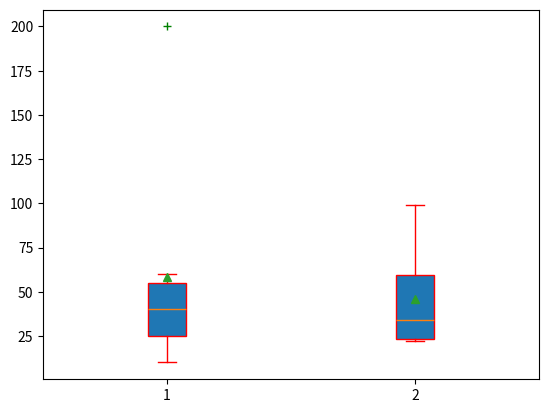

Here is the Python script that generated this plot:
import matplotlib.pyplot as plt
x=[10,20,30,40,50,60,200]
y=[22,34,23,23,55,64,99]
z=[x,y]
plt.boxplot(z,notch=False,vert=True,
patch_artist=True,showmeans=True,
whis=1.5,sym="g+",boxprops=dict(color="r"),capprops=dict(color="r"),
whiskerprops=dict(color="r"),flierprops=dict(markeredgecolor="y"))
plt.show()